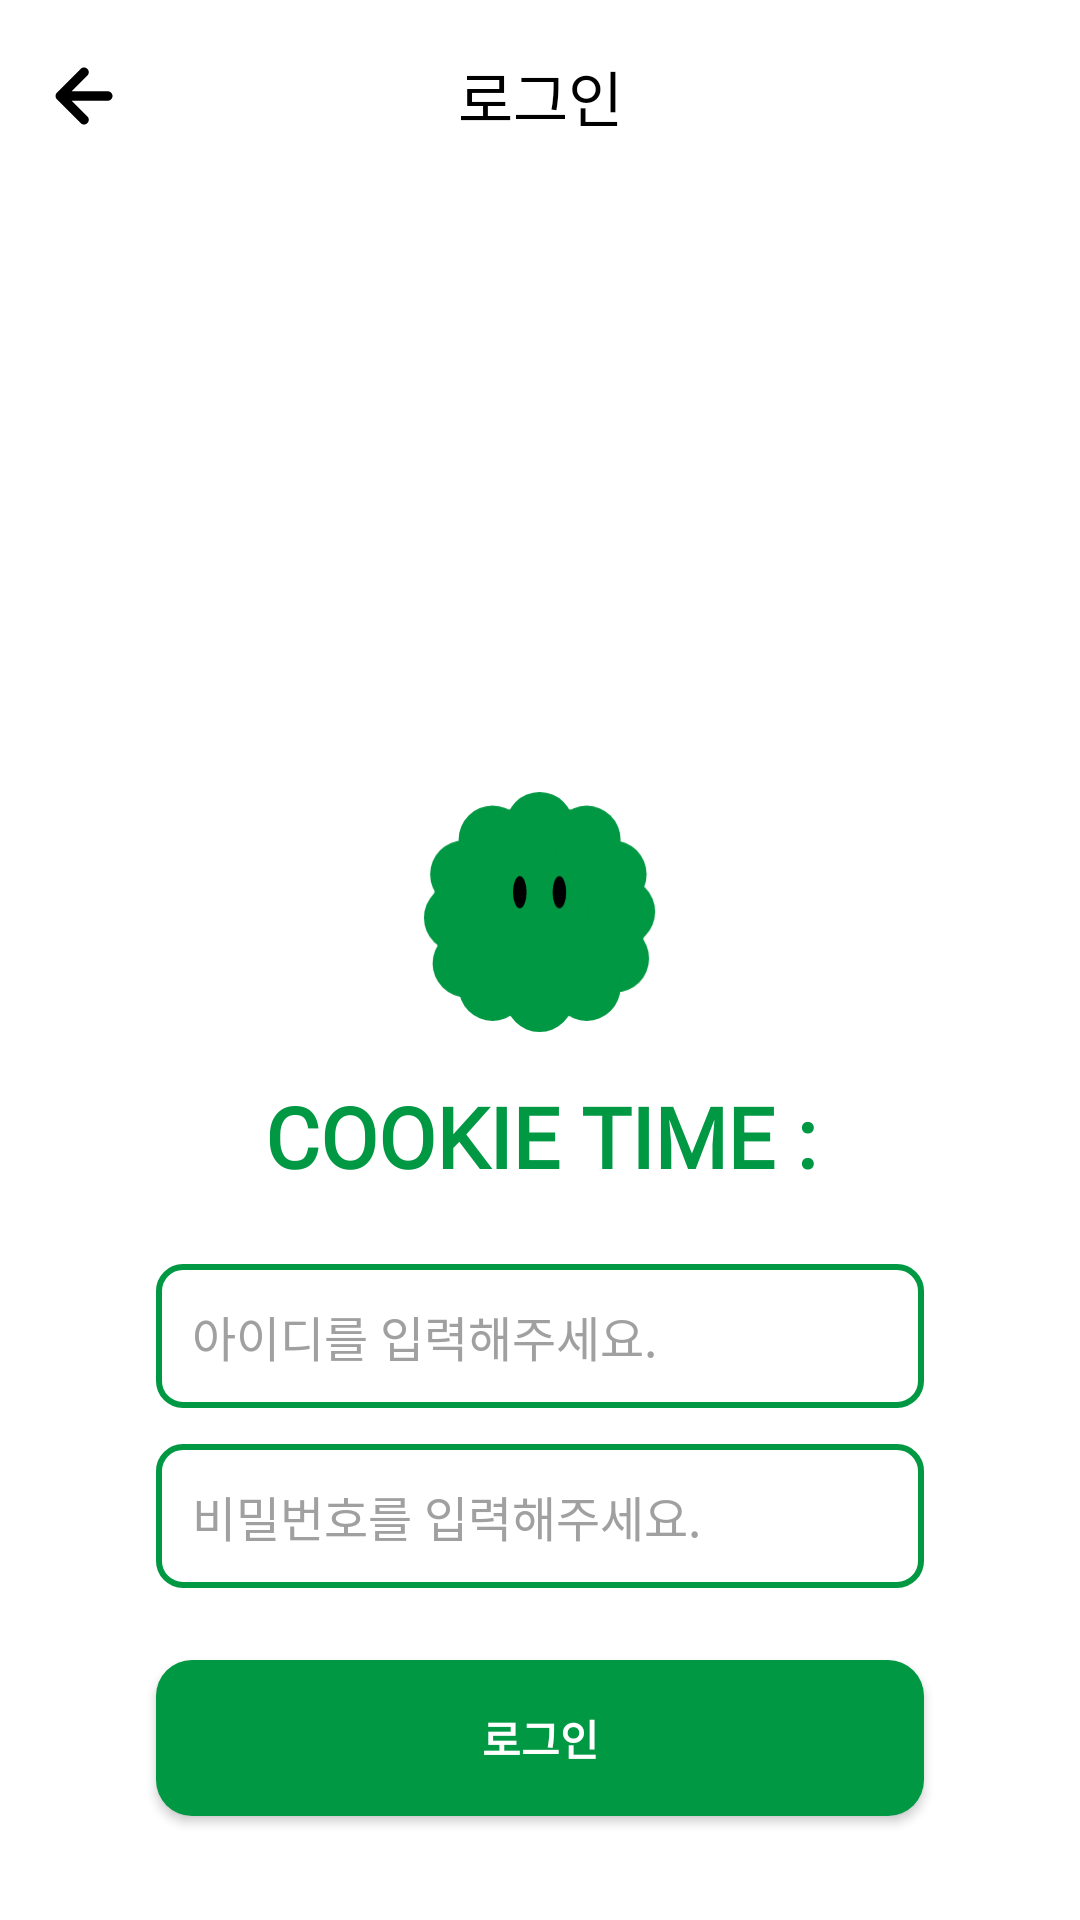

The Android layout XML behind this screen, and the referenced resources:
<!-- AndroidManifest.xml: application theme Theme.CookieTime -->
<!-- res/layout/activity_login.xml -->
<?xml version="1.0" encoding="utf-8"?>
<androidx.constraintlayout.widget.ConstraintLayout xmlns:android="http://schemas.android.com/apk/res/android"
    xmlns:app="http://schemas.android.com/apk/res-auto"
    xmlns:tools="http://schemas.android.com/tools"
    android:id="@+id/main"
    android:layout_width="match_parent"
    android:layout_height="match_parent"
    android:background="#FFFFFF"
    tools:context=".presentation.Login.LoginActivity">

    
    <ImageView
        android:id="@+id/backIcon"
        android:layout_width="wrap_content"
        android:layout_height="wrap_content"
        android:layout_margin="16dp"
        android:contentDescription="뒤로가기"
        android:src="@drawable/uil_arrow_left"
        app:layout_constraintStart_toStartOf="parent"
        app:layout_constraintTop_toTopOf="parent" />

    
    <androidx.appcompat.widget.Toolbar
        android:id="@+id/login_page_toolbar"
        android:layout_width="match_parent"
        android:layout_height="wrap_content"
        android:background="@color/white"
        app:layout_constraintEnd_toEndOf="parent"
        app:layout_constraintStart_toStartOf="parent"
        app:layout_constraintTop_toTopOf="parent"
        app:navigationIcon="@drawable/uil_arrow_left">

        <TextView
            android:id="@+id/community_detail_toolbar_title_textview"
            style="@style/navigation"
            android:layout_width="wrap_content"
            android:layout_height="wrap_content"
            android:layout_gravity="center"
            android:text="로그인" />
    </androidx.appcompat.widget.Toolbar>
    
    <ImageView
        android:id="@+id/cookieImage"
        android:layout_width="80dp"
        android:layout_height="80dp"
        android:layout_marginTop="200dp"
        android:src="@drawable/cookie_time_icon"
        app:layout_constraintEnd_toEndOf="parent"
        app:layout_constraintStart_toStartOf="parent"
        app:layout_constraintTop_toBottomOf="@id/login_page_toolbar" />

    
    <TextView
        android:id="@+id/cookieTitle"
        android:layout_width="wrap_content"
        android:layout_height="wrap_content"
        android:layout_marginTop="16dp"
        android:fontFamily="@font/baloo_regular"
        android:text="COOKIE TIME :"
        android:textColor="#009843"
        android:textSize="28dp"
        android:textStyle="bold"
        app:layout_constraintEnd_toEndOf="parent"
        app:layout_constraintStart_toStartOf="parent"
        app:layout_constraintTop_toBottomOf="@id/cookieImage" />

    
    <EditText
        android:id="@+id/inputId"
        android:layout_width="0dp"
        android:layout_height="48dp"
        android:layout_marginStart="52dp"
        android:layout_marginTop="24dp"
        android:layout_marginEnd="52dp"
        android:background="@drawable/edit_text_background"
        android:fontFamily="@font/pretendard_regular"
        android:hint="아이디를 입력해주세요."
        android:padding="12dp"
        android:textColor="#000000"
        android:textColorHint="#A0A0A0"
        android:textSize="16dp"
        app:layout_constraintEnd_toEndOf="parent"
        app:layout_constraintStart_toStartOf="parent"
        app:layout_constraintTop_toBottomOf="@id/cookieTitle" />

    
    <EditText
        android:id="@+id/inputPassword"
        android:layout_width="0dp"
        android:layout_height="48dp"
        android:layout_marginStart="52dp"
        android:layout_marginTop="12dp"
        android:layout_marginEnd="52dp"
        android:background="@drawable/edit_text_background"
        android:fontFamily="@font/pretendard_regular"
        android:hint="비밀번호를 입력해주세요."
        android:inputType="textPassword"
        android:padding="12dp"
        android:textColor="#000000"
        android:textColorHint="#A0A0A0"
        android:textSize="16dp"
        app:layout_constraintEnd_toEndOf="parent"
        app:layout_constraintStart_toStartOf="parent"
        app:layout_constraintTop_toBottomOf="@id/inputId" />

    
    <androidx.appcompat.widget.AppCompatButton
        android:id="@+id/loginButton"
        android:layout_width="0dp"
        android:layout_height="52dp"
        android:layout_marginStart="52dp"
        android:layout_marginTop="24dp"
        android:layout_marginEnd="52dp"
        android:background="@drawable/button_rounded"
        android:text="로그인"
        android:textColor="#FFFFFF"
        android:textStyle="bold"
        app:layout_constraintEnd_toEndOf="parent"
        app:layout_constraintStart_toStartOf="parent"
        app:layout_constraintTop_toBottomOf="@id/inputPassword" />

</androidx.constraintlayout.widget.ConstraintLayout>
<!-- resources referenced by this layout -->
<resources>
  <color name="white">#FFFFFFFF</color>
  <!-- drawable button_rounded (drawable) -->
  <?xml version="1.0" encoding="utf-8"?>
  <shape xmlns:android="http://schemas.android.com/apk/res/android"
      android:padding="10dp"
      android:shape="rectangle" >
      <solid android:color="#009843" />
      <corners
          android:bottomLeftRadius="12dp"
          android:bottomRightRadius="12dp"
          android:topLeftRadius="12dp"
          android:topRightRadius="12dp" />
  </shape>
  <!-- drawable cookie_time_icon: vector/xml drawable (drawable, 2448 chars, omitted) -->
  <!-- drawable edit_text_background (drawable) -->
  <shape xmlns:android="http://schemas.android.com/apk/res/android">
      <solid android:color="#FFFFFF" /> 
      <stroke
          android:width="2dp"
          android:color="#009843" /> 
      <corners android:radius="8dp" /> 
      <padding
          android:left="8dp"
          android:top="8dp"
          android:right="8dp"
          android:bottom="8dp" /> 
  </shape>
  <!-- drawable uil_arrow_left (drawable) -->
  <vector xmlns:android="http://schemas.android.com/apk/res/android"
      android:width="38dp"
      android:height="38dp"
      android:viewportWidth="38"
      android:viewportHeight="38">
    <path
        android:pathData="M26.917,17.417H14.899L20.124,12.207C20.422,11.909 20.59,11.505 20.59,11.083C20.59,10.662 20.422,10.257 20.124,9.959C19.826,9.661 19.422,9.493 19,9.493C18.578,9.493 18.174,9.661 17.876,9.959L9.959,17.876C9.815,18.026 9.702,18.204 9.627,18.398C9.468,18.784 9.468,19.216 9.627,19.602C9.702,19.796 9.815,19.973 9.959,20.124L17.876,28.041C18.023,28.189 18.198,28.307 18.391,28.387C18.584,28.468 18.791,28.509 19,28.509C19.209,28.509 19.416,28.468 19.609,28.387C19.802,28.307 19.977,28.189 20.124,28.041C20.273,27.893 20.39,27.718 20.471,27.525C20.551,27.333 20.593,27.126 20.593,26.917C20.593,26.708 20.551,26.501 20.471,26.308C20.39,26.115 20.273,25.94 20.124,25.792L14.899,20.583H26.917C27.337,20.583 27.739,20.416 28.036,20.119C28.333,19.823 28.5,19.42 28.5,19C28.5,18.58 28.333,18.177 28.036,17.88C27.739,17.583 27.337,17.417 26.917,17.417Z"
        android:fillColor="#000000"/>
  </vector>
  <style name="navigation">
          <item name="android:textSize">20sp</item>
          <item name="android:fontFamily">@font/pretendard_bold</item>
          <item name="android:textColor">#000000</item>
      </style>
  <style name="Theme.CookieTime" parent="Base.Theme.CookieTime" />
  <style name="Base.Theme.CookieTime" parent="Theme.Material3.DayNight.NoActionBar">
          
          
          <item name="colorPrimary">@color/primary</item>
      </style>
  <color name="primary">#009843</color>
</resources>
